Image classification data set "Hand-Gesture-Recognizer" (Rahul2k/Hand-Gesture-Recognizer on GitHub). Class labels (4): fist, one finger, perfect sign, two fingers.

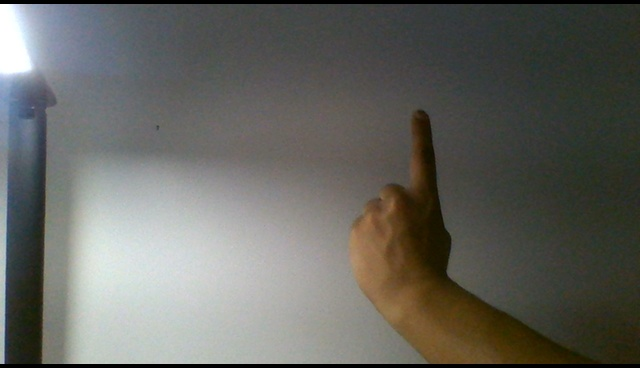
Label: one finger

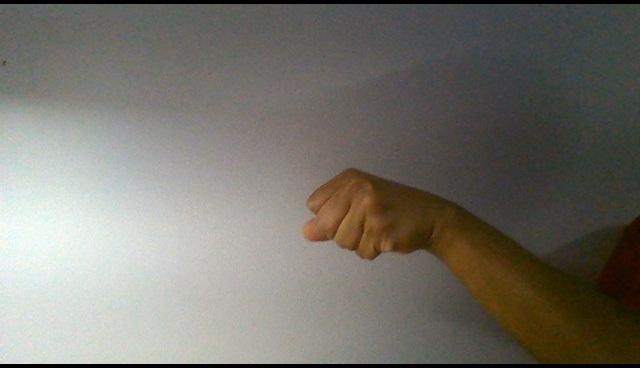
Label: fist

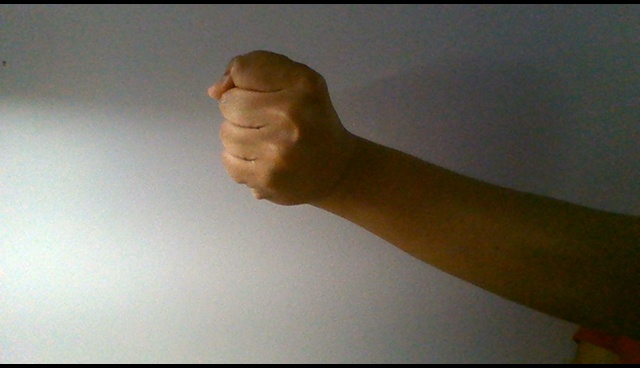
Label: fist

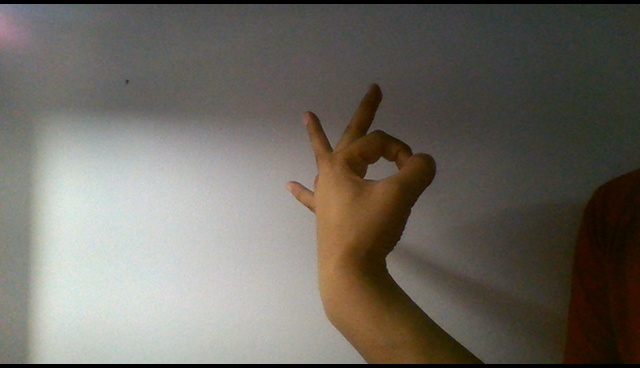
Label: perfect sign

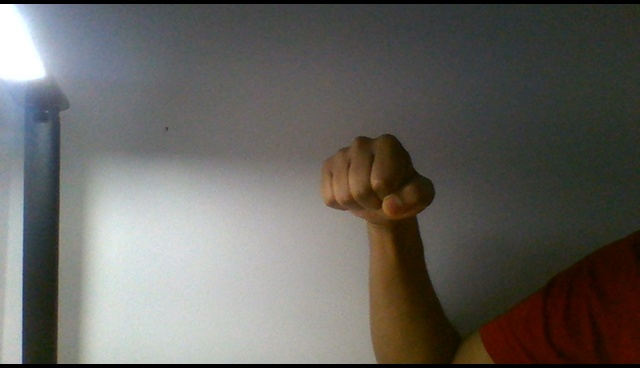
Label: fist

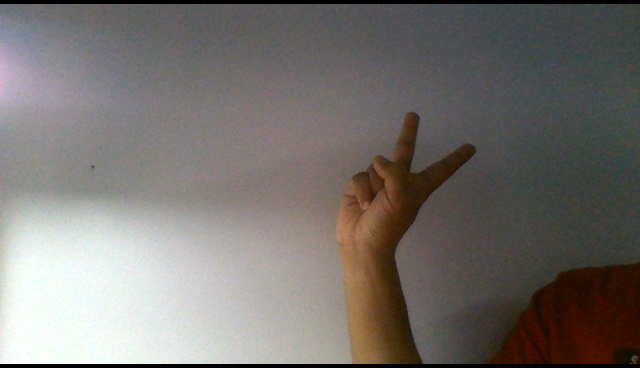
Label: two fingers
